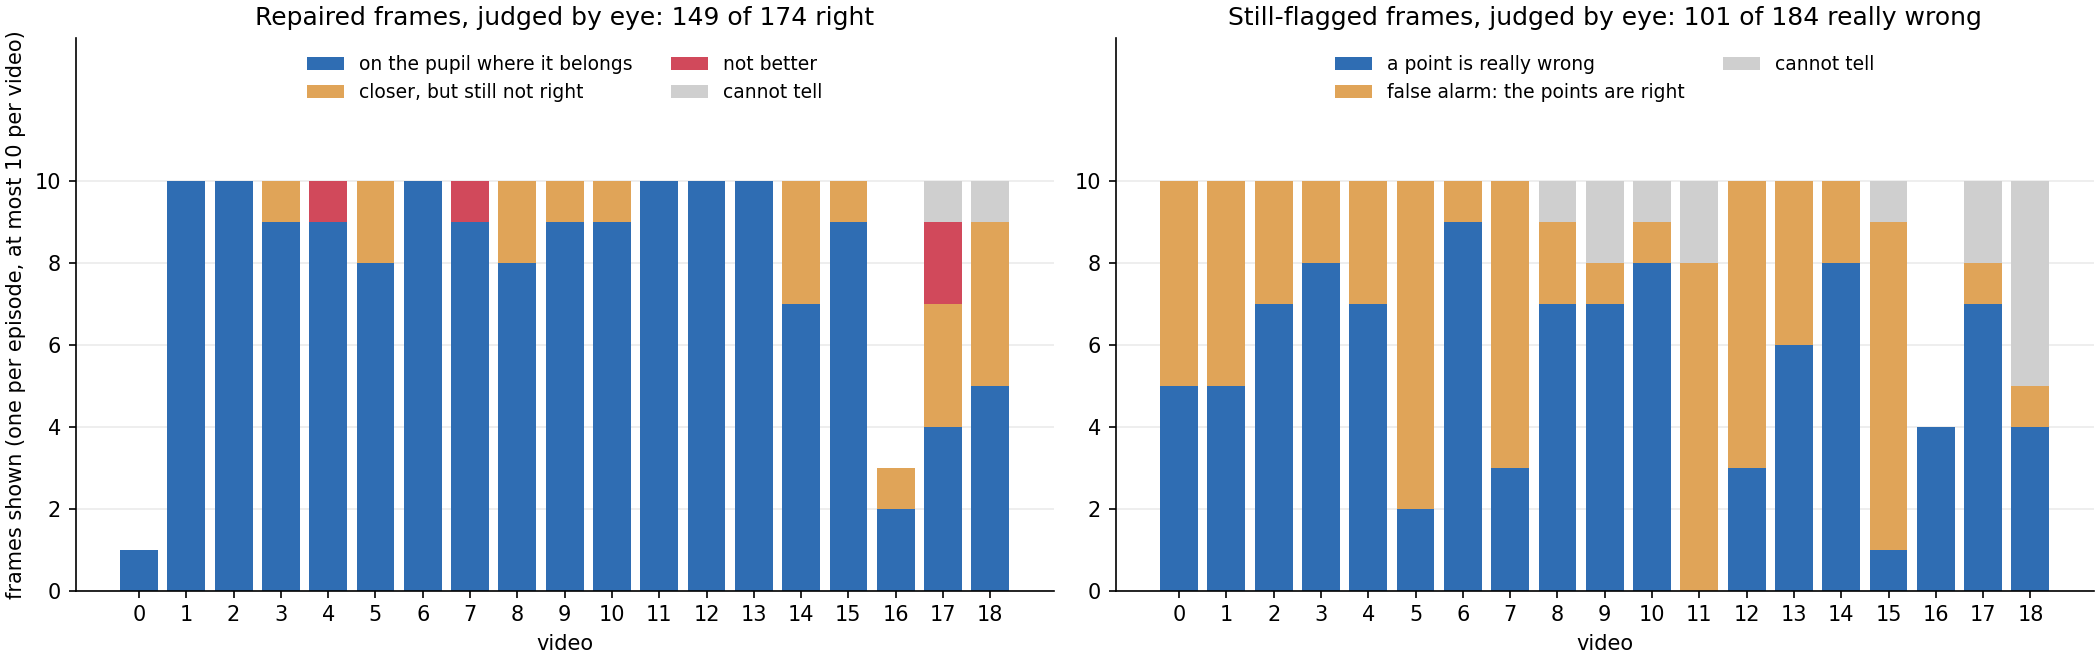

Values plotted in this chart, from the file beside it:
video, repaired_shown, repaired_right, repaired_better_not_right, repaired_no, repaired_cannot_tell, repaired_right_share, flagged_shown, flagged_really_wrong, flagged_false_alarm, flagged_cannot_tell, flagged_really_wrong_share, whole_repaired_pct, whole_flagged_not_repaired_pct
0, 1, 1, 0, 0, 0, 1.000, 10, 5, 5, 0, 0.500, 0.010, 0.880
1, 10, 10, 0, 0, 0, 1.000, 10, 5, 5, 0, 0.500, 5.430, 4.670
2, 10, 10, 0, 0, 0, 1.000, 10, 7, 3, 0, 0.700, 0.400, 2.450
3, 10, 9, 1, 0, 0, 0.900, 10, 8, 2, 0, 0.800, 0.100, 0.440
4, 10, 9, 0, 1, 0, 0.900, 10, 7, 3, 0, 0.700, 1.090, 0.790
5, 10, 8, 2, 0, 0, 0.800, 10, 2, 8, 0, 0.200, 0.020, 0.470
6, 10, 10, 0, 0, 0, 1.000, 10, 9, 1, 0, 0.900, 1.870, 1.100
7, 10, 9, 0, 1, 0, 0.900, 10, 3, 7, 0, 0.300, 0.040, 0.360
8, 10, 8, 2, 0, 0, 0.800, 10, 7, 2, 1, 0.778, 1.740, 1.650
9, 10, 9, 1, 0, 0, 0.900, 10, 7, 1, 2, 0.875, 0.180, 0.630
10, 10, 9, 1, 0, 0, 0.900, 10, 8, 1, 1, 0.889, 0.370, 0.710
11, 10, 10, 0, 0, 0, 1.000, 10, 0, 8, 2, 0.000, 0.650, 1.460
12, 10, 10, 0, 0, 0, 1.000, 10, 3, 7, 0, 0.300, 0.370, 1.560
13, 10, 10, 0, 0, 0, 1.000, 10, 6, 4, 0, 0.600, 0.220, 0.610
14, 10, 7, 3, 0, 0, 0.700, 10, 8, 2, 0, 0.800, 0.190, 0.640
15, 10, 9, 1, 0, 0, 0.900, 10, 1, 8, 1, 0.111, 0.910, 1.570
16, 3, 2, 1, 0, 0, 0.667, 4, 4, 0, 0, 1.000, 0.000, 0.010
17, 10, 4, 3, 2, 1, 0.444, 10, 7, 1, 2, 0.875, 0.070, 0.510
18, 10, 5, 4, 0, 1, 0.556, 10, 4, 1, 5, 0.800, 0.530, 1.210
all, 174, 149, 19, 4, 2, 0.866, 184, 101, 69, 14, 0.594, , 
